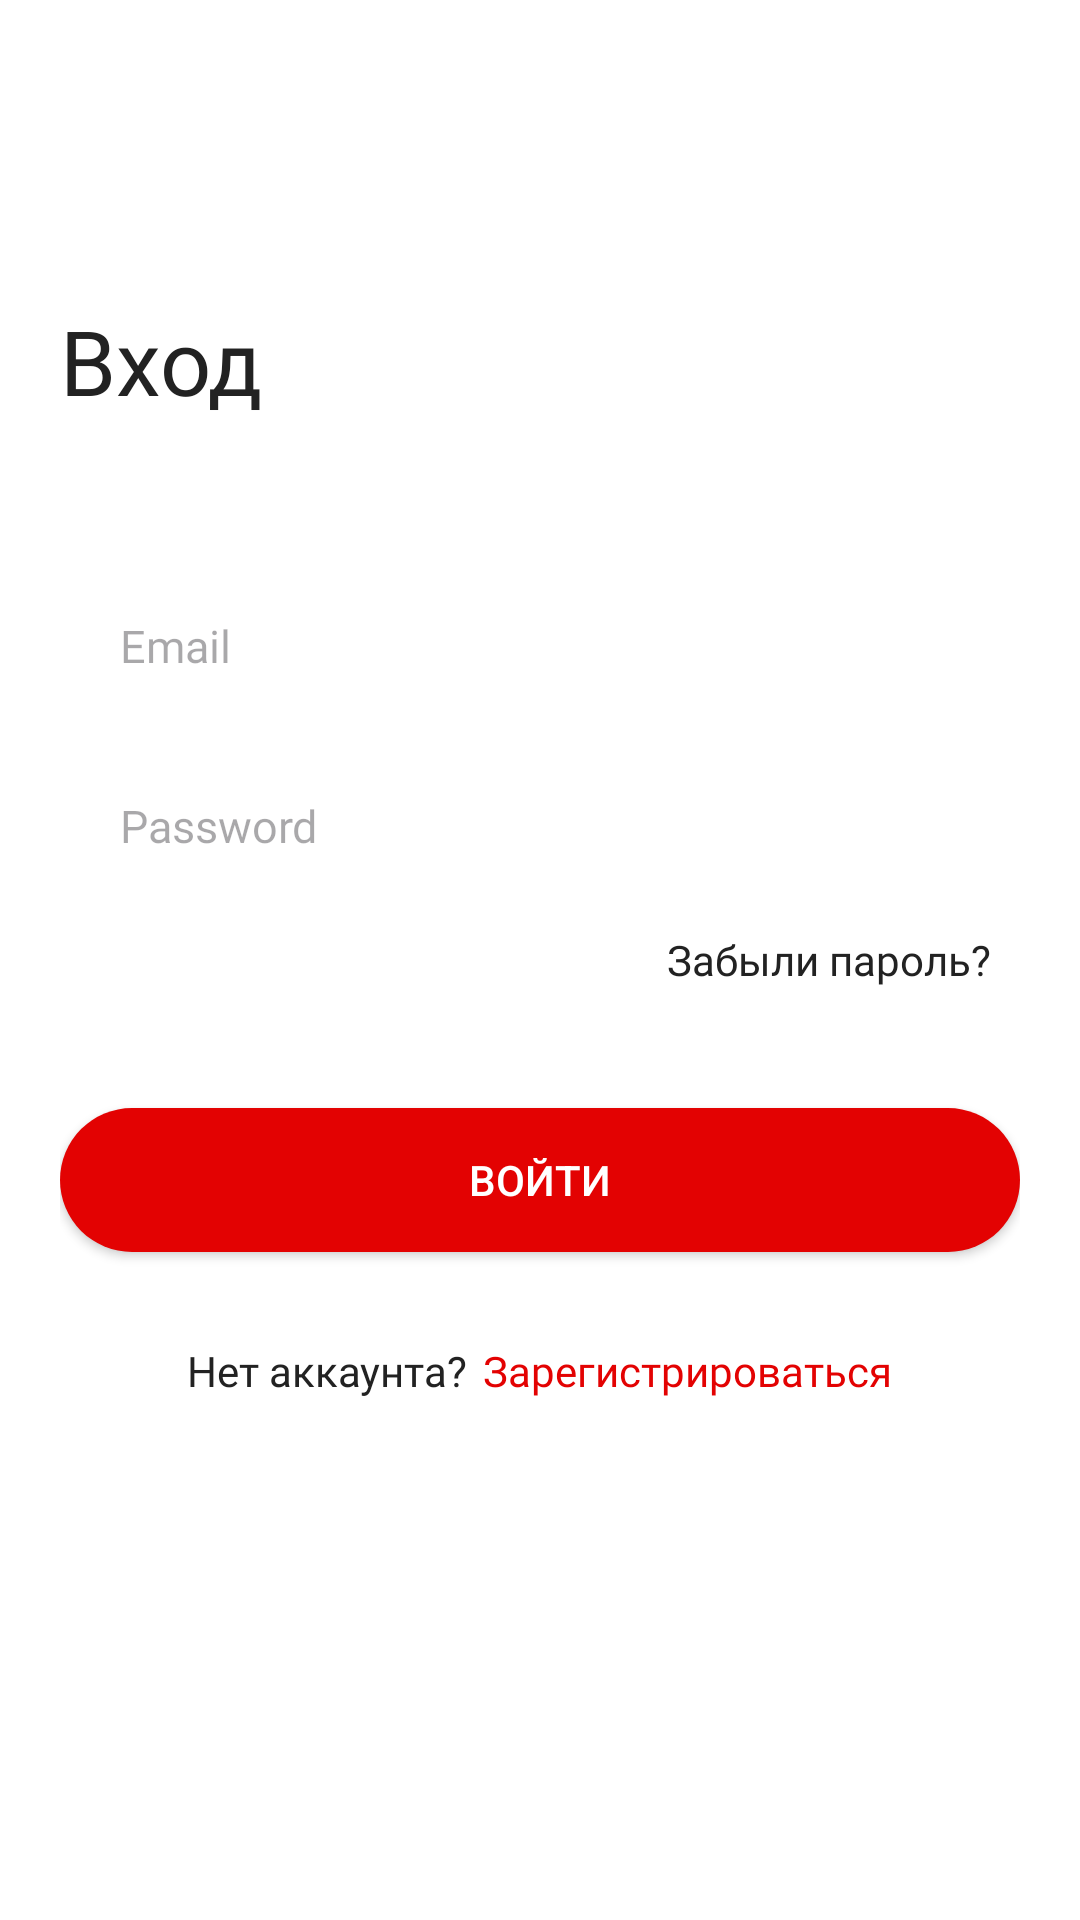

Write the Android layout XML for this screen, with the resource values it uses.
<!-- AndroidManifest.xml: application theme Theme.DeliveryApp -->
<!-- res/layout/fragment_login.xml -->
<?xml version="1.0" encoding="utf-8"?>
<androidx.constraintlayout.widget.ConstraintLayout xmlns:android="http://schemas.android.com/apk/res/android"
    xmlns:app="http://schemas.android.com/apk/res-auto"
    xmlns:tools="http://schemas.android.com/tools"
    android:layout_width="match_parent"
    android:layout_height="match_parent"
    android:background="@color/white"
    tools:context=".StartActivity">

    <TextView
        android:id="@+id/textView2"
        android:layout_width="match_parent"
        android:layout_height="wrap_content"
        android:layout_marginLeft="20dp"
        android:layout_marginTop="100dp"
        android:fontFamily="@font/metropolis_bold"
        android:text="@string/sign_in"
        android:textColor="@color/mainText"
        android:textSize="30sp"
        app:layout_constraintStart_toStartOf="parent"
        app:layout_constraintTop_toTopOf="parent" />


    <LinearLayout
        android:orientation="vertical"
        android:layout_marginLeft="20dp"
        android:layout_marginRight="20dp"
        android:layout_marginTop="50dp"
        android:layout_width="match_parent"
        android:layout_height="wrap_content"
        app:layout_constraintTop_toBottomOf="@+id/textView2">

        <EditText
            android:id="@+id/emailEt"
            android:layout_width="match_parent"
            android:layout_height="50dp"
            android:textSize="15sp"
            android:paddingLeft="20dp"
            android:drawableRight="@null"
            android:paddingRight="20dp"
            android:textColor="@color/mainText"
            android:background="@drawable/edit_text_background"
            android:fontFamily="@font/metropolis_regular"
            android:hint="Email"
            android:inputType="textEmailAddress"
            android:maxLines="1" />

        <TextView
            android:id="@+id/emailError"
            android:layout_width="match_parent"
            android:layout_height="wrap_content"
            android:text="Email Error"
            android:visibility="gone"
            android:fontFamily="@font/metropolis_regular"
            android:textColor="@color/white"
            android:textSize="9sp"
            android:layout_marginTop="5dp"
            />

        <EditText
            android:layout_marginTop="10dp"
            android:id="@+id/PassEt"
            android:layout_width="match_parent"
            android:layout_height="50dp"
            android:textSize="15sp"
            android:textColor="@color/mainText"
            android:drawableRight="@null"
            android:paddingRight="20dp"
            android:paddingLeft="20dp"
            android:background="@drawable/edit_text_background"
            android:fontFamily="@font/metropolis_regular"
            android:hint="Password"
            android:inputType="textPassword"
            android:maxLines="1" />
        <TextView
            android:id="@+id/passwordError"
            android:layout_width="match_parent"
            android:layout_height="wrap_content"
            android:text="Password Error"
            android:visibility="gone"
            android:fontFamily="@font/metropolis_regular"
            android:textColor="@color/white"
            android:textSize="9sp"
            android:layout_marginTop="5dp"
            />

        <TextView
            android:id="@+id/forgottenPassTv"
            android:layout_width="match_parent"
            android:layout_height="wrap_content"
            android:fontFamily="@font/metropolis_regular"
            android:text="@string/forgotten_password"
            android:layout_marginTop="10dp"
            android:layout_marginEnd="@dimen/_10sdp"
            android:gravity="right"
            android:textColor="@color/mainText"
            android:textSize="14sp"
            app:layout_constraintStart_toStartOf="parent"
            app:layout_constraintTop_toTopOf="parent" />


        <androidx.appcompat.widget.AppCompatButton
            android:id="@+id/loginBtn"
            android:layout_width="match_parent"
            android:layout_height="wrap_content"
            android:background="@drawable/btn_background"
            android:text="@string/login"
            android:textColor="@color/white"
            android:layout_marginTop="40dp"
            android:elevation="10dp"
            />


        <LinearLayout
            android:layout_marginTop="30dp"
            android:gravity="center"
            android:layout_width="match_parent"
            android:layout_height="wrap_content"

            >
            <TextView
                android:id="@+id/doNotHaveAnAccount"
                android:layout_width="wrap_content"
                android:layout_height="wrap_content"
                android:fontFamily="@font/metropolis_regular"
                android:text="@string/don_t_have_an_account"
                android:textColor="@color/mainText"
                android:textSize="14sp"
                />
            <TextView
                android:id="@+id/signUpTv"
                android:layout_width="wrap_content"
                android:layout_height="wrap_content"
                android:layout_marginLeft="@dimen/_5sdp"
                android:fontFamily="@font/metropolis_regular"
                android:text="@string/sign_up"
                android:textColor="@color/mainRed"
                android:textSize="14sp"
                />
        </LinearLayout>

    </LinearLayout>

</androidx.constraintlayout.widget.ConstraintLayout>
<!-- resources referenced by this layout -->
<resources>
  <color name="mainRed">#E30202</color>
  <color name="mainText">#222222</color>
  <color name="white">#FFFFFFFF</color>
  <dimen name="_10sdp">10.00dp</dimen>
  <dimen name="_5sdp">5.00dp</dimen>
  <!-- drawable btn_background (drawable) -->
  <?xml version="1.0" encoding="utf-8"?>
  <shape xmlns:android="http://schemas.android.com/apk/res/android">
  
      <solid android:color="@color/mainRed"/>
      <corners android:radius="30dp"/>
  
  </shape>
  <string name="don_t_have_an_account">Нет аккаунта?</string>
  <string name="forgotten_password">Забыли пароль?</string>
  <string name="login">Войти</string>
  <string name="sign_in">Вход</string>
  <string name="sign_up"> Зарегистрироваться</string>
  <style name="Theme.DeliveryApp" parent="Base.Theme.DeliveryApp" />
  <style name="Base.Theme.DeliveryApp" parent="Theme.Material3.DayNight.NoActionBar">
          
          
          <item name="android:statusBarColor">@color/text_color</item>
  
      </style>
  <color name="text_color">#363E45</color>
</resources>
